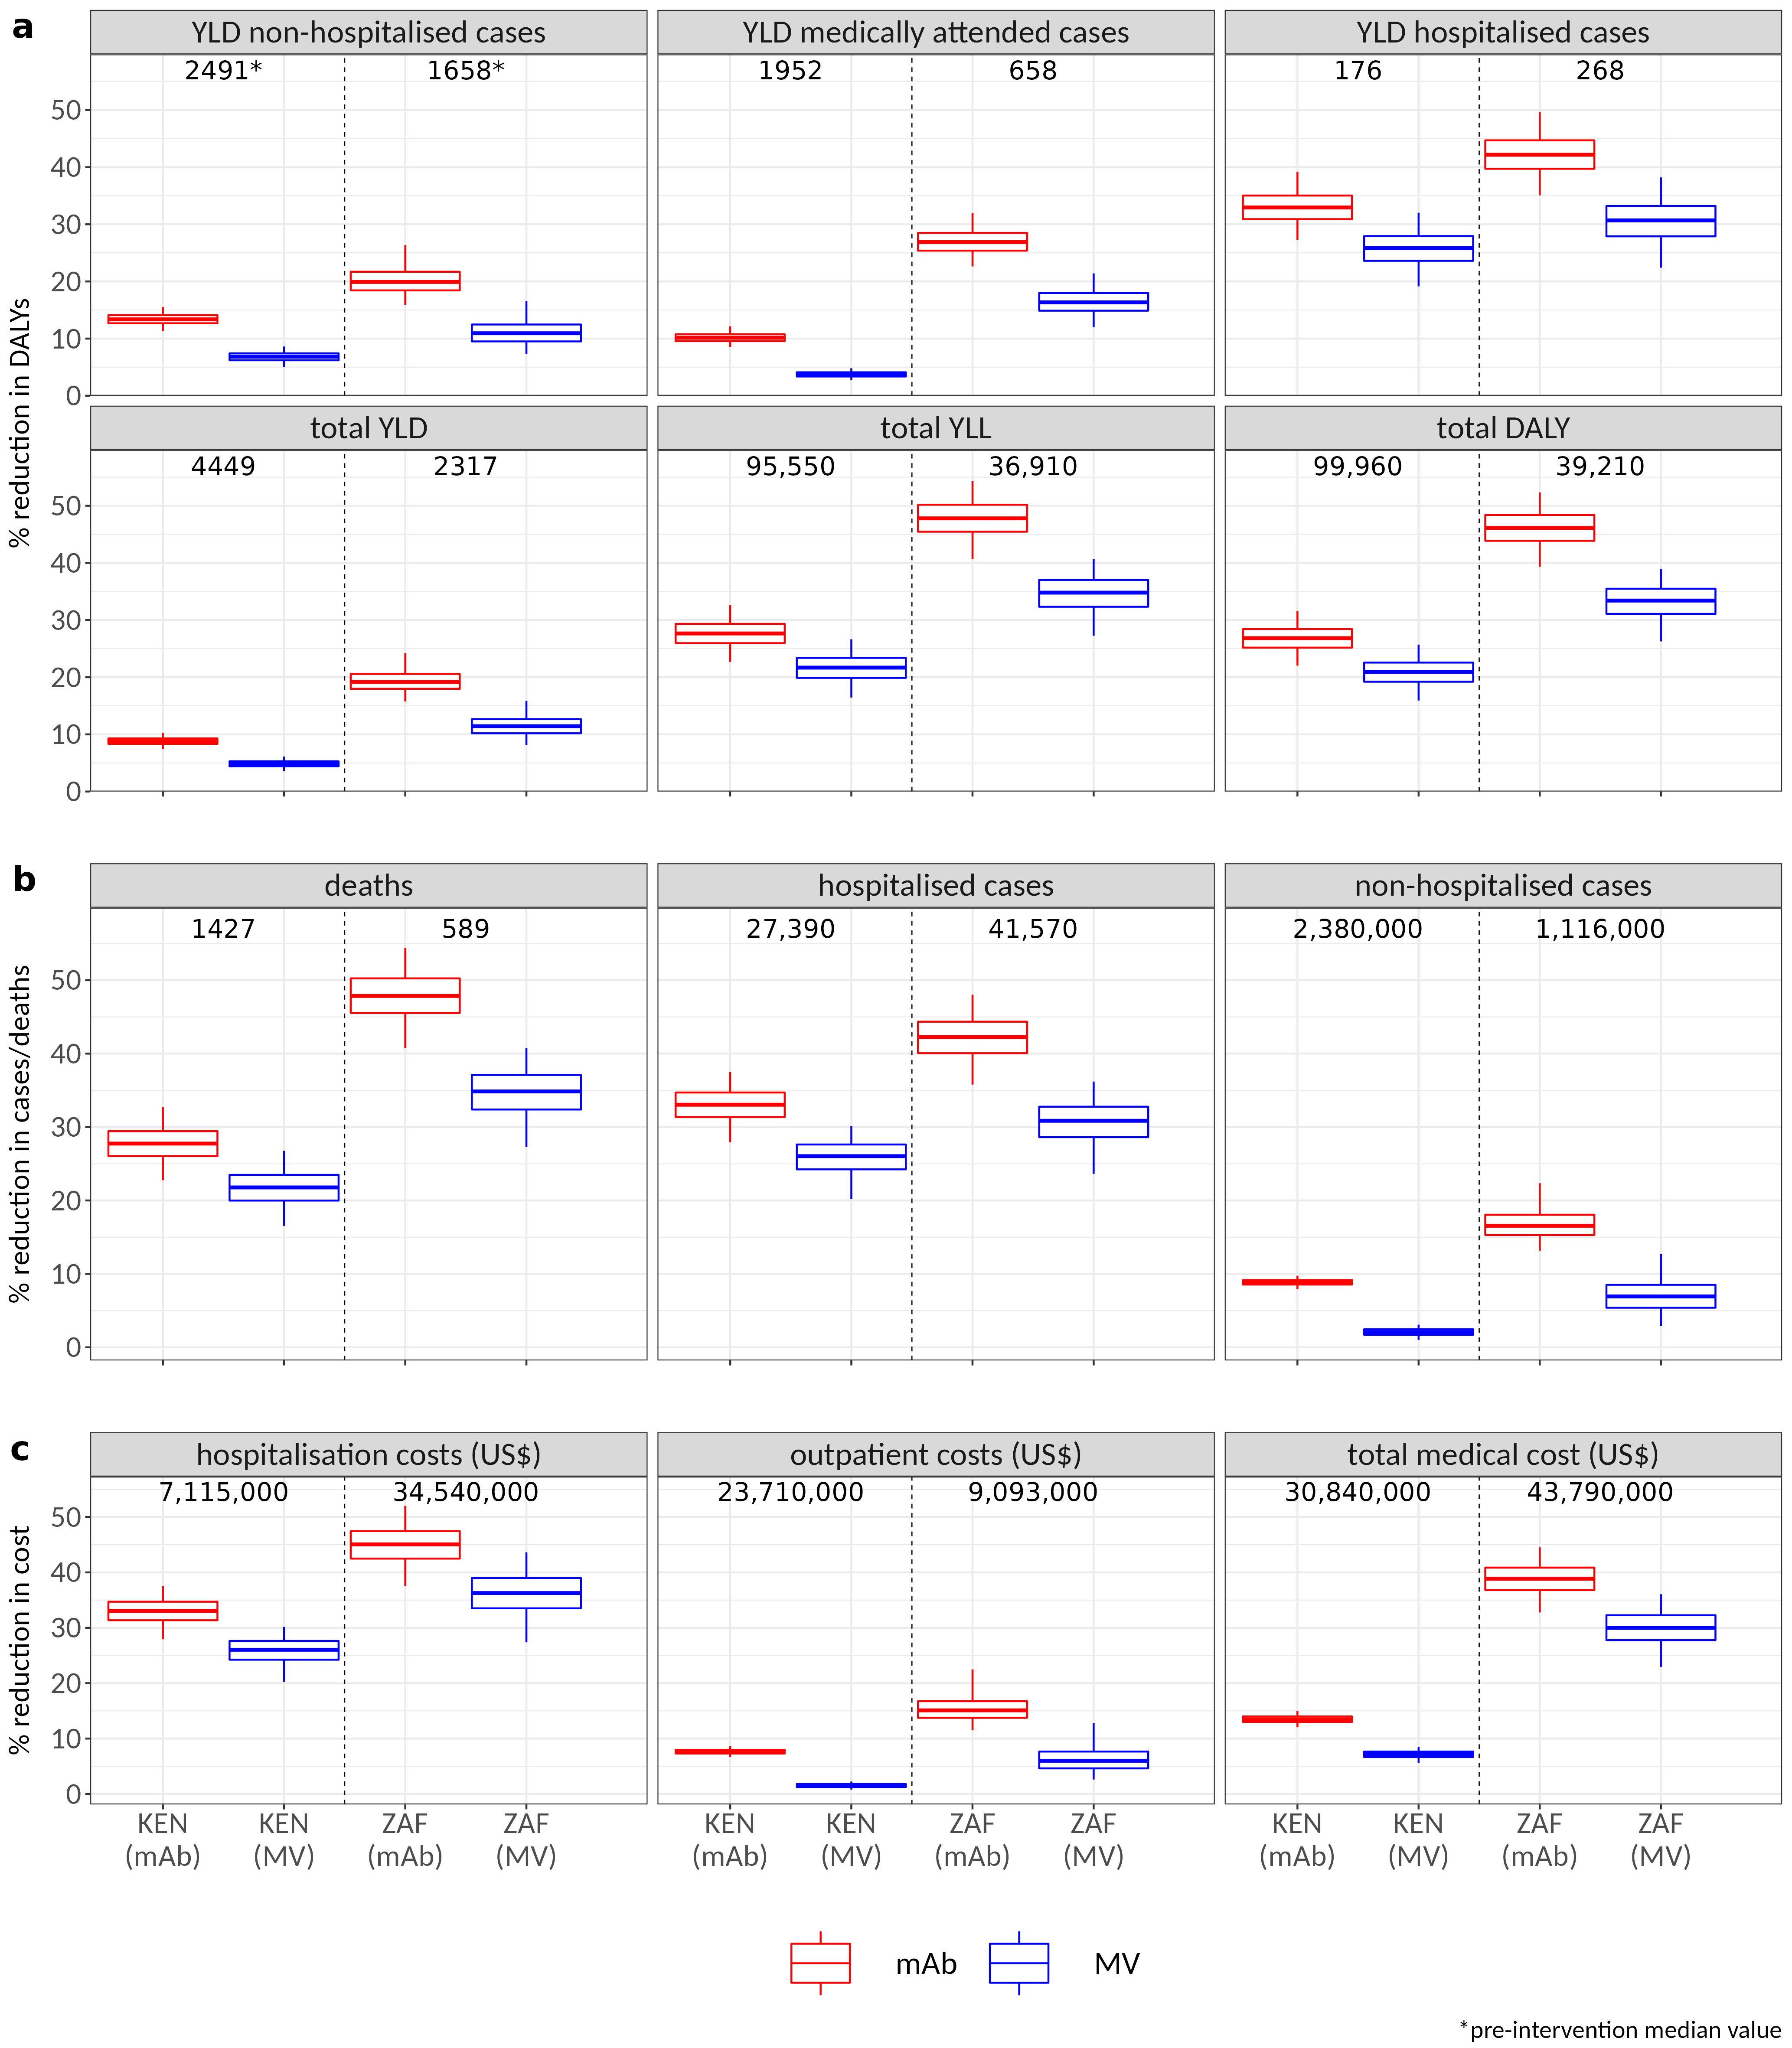

Values plotted in this chart, from the file beside it:
source, variable, mean, median, CI50_low, CI50_high, CI95_low, CI95_high, norm_mean, norm_median, norm_CI50_low, norm_CI50_high, norm_CI95_low, norm_CI95_high, price, source_num, country_iso, intervention, plot_variable, country_plot, burden_interv, vartype, vec, orig_burden_round
new data (hospital-based + HUS), hosp_med_att_YLD, 1954, 1952, 1910, 1993, 1843, 2078, NA, NA, NA, NA, NA, NA, 6, NA, KEN, mAb, YLD medically attended cases, Kenya, burden, hosp_med_att_YLD, NA, NA
new data (hospital-based + HUS), hosp_med_att_YLD_averted, 199, 198, 186, 211, 164, 242, 0.102, 0.101, 0.096, 0.108, 0.085, 0.122, 6, NA, KEN, mAb, YLD medically attended cases, Kenya, averted burden, hosp_med_att_YLD, 1952, 1952
new data (hospital-based + HUS), hosp_YLD, 176, 176, 170, 183, 157, 197, NA, NA, NA, NA, NA, NA, 6, NA, KEN, mAb, YLD hospitalised cases, Kenya, burden, hosp_YLD, NA, NA
new data (hospital-based + HUS), hosp_YLD_averted, 58, 58, 53, 63, 45, 73, 0.33, 0.329, 0.309, 0.35, 0.273, 0.392, 6, NA, KEN, mAb, YLD hospitalised cases, Kenya, averted burden, hosp_YLD, 176, 176
new data (hospital-based + HUS), non_hosp_YLD, 2495, 2493, 2442, 2546, 2356, 2645, NA, NA, NA, NA, NA, NA, 6, NA, KEN, mAb, YLD non-hospitalised cases, Kenya, burden, non_hosp_YLD, NA, NA
new data (hospital-based + HUS), non_hosp_YLD_averted, 334, 333, 314, 354, 277, 398, 0.134, 0.134, 0.127, 0.141, 0.114, 0.155, 6, NA, KEN, mAb, YLD non-hospitalised cases, Kenya, averted burden, non_hosp_YLD, 2491, 2491
new data (hospital-based + HUS), total_DALY, 100251, 100151, 97285, 103104, 91639, 109340, NA, NA, NA, NA, NA, NA, 6, NA, KEN, mAb, total DALY, Kenya, burden, total_DALY, NA, NA
new data (hospital-based + HUS), total_DALY_averted, 26912, 26820, 24877, 28866, 21385, 32939, 0.268, 0.268, 0.252, 0.284, 0.22, 0.316, 6, NA, KEN, mAb, total DALY, Kenya, averted burden, total_DALY, 99960, 99,960
new data (hospital-based + HUS), total_YLD, 4449, 4447, 4358, 4534, 4214, 4702, NA, NA, NA, NA, NA, NA, 6, NA, KEN, mAb, total YLD, Kenya, burden, total_YLD, NA, NA
new data (hospital-based + HUS), total_YLD_averted, 393, 392, 369, 415, 325, 466, 0.088, 0.088, 0.083, 0.093, 0.074, 0.102, 6, NA, KEN, mAb, total YLD, Kenya, averted burden, total_YLD, 4449, 4449
new data (hospital-based + HUS), total_YLL, 95802, 95698, 92850, 98660, 87256, 104914, NA, NA, NA, NA, NA, NA, 6, NA, KEN, mAb, total YLL, Kenya, burden, total_YLL, NA, NA
new data (hospital-based + HUS), total_YLL_averted, 26520, 26422, 24489, 28463, 21009, 32512, 0.277, 0.277, 0.26, 0.293, 0.227, 0.326, 6, NA, KEN, mAb, total YLL, Kenya, averted burden, total_YLL, 95550, 95,550
new data (hospital-based + HUS), hosp_med_att_YLD, 1954, 1952, 1910, 1993, 1843, 2078, NA, NA, NA, NA, NA, NA, 3, NA, KEN, MV, YLD medically attended cases, Kenya, burden, hosp_med_att_YLD, NA, NA
new data (hospital-based + HUS), hosp_med_att_YLD_averted, 73, 73, 66, 80, 53, 94, 0.037, 0.037, 0.034, 0.041, 0.027, 0.048, 3, NA, KEN, MV, YLD medically attended cases, Kenya, averted burden, hosp_med_att_YLD, 1958, 1958
new data (hospital-based + HUS), hosp_YLD, 176, 176, 170, 183, 157, 197, NA, NA, NA, NA, NA, NA, 3, NA, KEN, MV, YLD hospitalised cases, Kenya, burden, hosp_YLD, NA, NA
new data (hospital-based + HUS), hosp_YLD_averted, 45, 45, 41, 50, 32, 60, 0.257, 0.258, 0.236, 0.279, 0.191, 0.32, 3, NA, KEN, MV, YLD hospitalised cases, Kenya, averted burden, hosp_YLD, 174, 174
new data (hospital-based + HUS), non_hosp_YLD, 2495, 2493, 2442, 2546, 2356, 2645, NA, NA, NA, NA, NA, NA, 3, NA, KEN, MV, YLD non-hospitalised cases, Kenya, burden, non_hosp_YLD, NA, NA
new data (hospital-based + HUS), non_hosp_YLD_averted, 170, 170, 154, 186, 124, 218, 0.068, 0.068, 0.062, 0.074, 0.05, 0.086, 3, NA, KEN, MV, YLD non-hospitalised cases, Kenya, averted burden, non_hosp_YLD, 2490, 2490
new data (hospital-based + HUS), total_DALY, 100251, 100151, 97285, 103104, 91639, 109340, NA, NA, NA, NA, NA, NA, 3, NA, KEN, MV, total DALY, Kenya, burden, total_DALY, NA, NA
new data (hospital-based + HUS), total_DALY_averted, 20957, 20860, 18987, 22889, 15420, 26810, 0.209, 0.209, 0.192, 0.226, 0.159, 0.257, 3, NA, KEN, MV, total DALY, Kenya, averted burden, total_DALY, 99640, 99,640
new data (hospital-based + HUS), total_YLD, 4449, 4447, 4358, 4534, 4214, 4702, NA, NA, NA, NA, NA, NA, 3, NA, KEN, MV, total YLD, Kenya, burden, total_YLD, NA, NA
new data (hospital-based + HUS), total_YLD_averted, 216, 216, 195, 236, 156, 276, 0.049, 0.049, 0.044, 0.053, 0.036, 0.061, 3, NA, KEN, MV, total YLD, Kenya, averted burden, total_YLD, 4443, 4443
new data (hospital-based + HUS), total_YLL, 95802, 95698, 92850, 98660, 87256, 104914, NA, NA, NA, NA, NA, NA, 3, NA, KEN, MV, total YLL, Kenya, burden, total_YLL, NA, NA
new data (hospital-based + HUS), total_YLL_averted, 20741, 20644, 18770, 22675, 15216, 26592, 0.216, 0.217, 0.199, 0.234, 0.164, 0.266, 3, NA, KEN, MV, total YLL, Kenya, averted burden, total_YLL, 95220, 95,220
new data (hospital-based + HUS), hosp_med_att_YLD, 660, 658, 637, 680, 601, 729, NA, NA, NA, NA, NA, NA, 6, NA, ZAF, mAb, YLD medically attended cases, South Africa, burden, hosp_med_att_YLD, NA, NA
new data (hospital-based + HUS), hosp_med_att_YLD_averted, 179, 177, 164, 191, 143, 226, 0.27, 0.269, 0.254, 0.285, 0.226, 0.32, 6, NA, ZAF, mAb, YLD medically attended cases, South Africa, averted burden, hosp_med_att_YLD, 658, 658
new data (hospital-based + HUS), hosp_YLD, 268, 267, 256, 280, 232, 305, NA, NA, NA, NA, NA, NA, 6, NA, ZAF, mAb, YLD hospitalised cases, South Africa, burden, hosp_YLD, NA, NA
new data (hospital-based + HUS), hosp_YLD_averted, 113, 113, 103, 123, 87, 144, 0.422, 0.422, 0.397, 0.447, 0.351, 0.496, 6, NA, ZAF, mAb, YLD hospitalised cases, South Africa, averted burden, hosp_YLD, 268, 268
new data (hospital-based + HUS), non_hosp_YLD, 1670, 1662, 1599, 1728, 1492, 1903, NA, NA, NA, NA, NA, NA, 6, NA, ZAF, mAb, YLD non-hospitalised cases, South Africa, burden, non_hosp_YLD, NA, NA
new data (hospital-based + HUS), non_hosp_YLD_averted, 339, 330, 300, 367, 250, 486, 0.202, 0.199, 0.184, 0.217, 0.159, 0.264, 6, NA, ZAF, mAb, YLD non-hospitalised cases, South Africa, averted burden, non_hosp_YLD, 1658, 1658
new data (hospital-based + HUS), total_DALY, 39289, 39272, 38343, 40210, 36610, 42132, NA, NA, NA, NA, NA, NA, 6, NA, ZAF, mAb, total DALY, South Africa, burden, total_DALY, NA, NA
new data (hospital-based + HUS), total_DALY_averted, 18112, 18084, 17058, 19133, 15137, 21202, 0.461, 0.461, 0.439, 0.484, 0.393, 0.523, 6, NA, ZAF, mAb, total DALY, South Africa, averted burden, total_DALY, 39210, 39,210
new data (hospital-based + HUS), total_YLD, 2330, 2322, 2249, 2400, 2122, 2587, NA, NA, NA, NA, NA, NA, 6, NA, ZAF, mAb, total YLD, South Africa, burden, total_YLD, NA, NA
new data (hospital-based + HUS), total_YLD_averted, 452, 444, 410, 484, 349, 606, 0.194, 0.192, 0.18, 0.206, 0.158, 0.242, 6, NA, ZAF, mAb, total YLD, South Africa, averted burden, total_YLD, 2317, 2317
new data (hospital-based + HUS), total_YLL, 36960, 36942, 36020, 37881, 34278, 39795, NA, NA, NA, NA, NA, NA, 6, NA, ZAF, mAb, total YLL, South Africa, burden, total_YLL, NA, NA
new data (hospital-based + HUS), total_YLL_averted, 17659, 17641, 16618, 18670, 14744, 20720, 0.478, 0.478, 0.455, 0.502, 0.407, 0.543, 6, NA, ZAF, mAb, total YLL, South Africa, averted burden, total_YLL, 36910, 36,910
new data (hospital-based + HUS), hosp_med_att_YLD, 660, 658, 637, 680, 601, 729, NA, NA, NA, NA, NA, NA, 3, NA, ZAF, MV, YLD medically attended cases, South Africa, burden, hosp_med_att_YLD, NA, NA
new data (hospital-based + HUS), hosp_med_att_YLD_averted, 109, 107, 96, 120, 76, 150, 0.165, 0.163, 0.149, 0.18, 0.12, 0.214, 3, NA, ZAF, MV, YLD medically attended cases, South Africa, averted burden, hosp_med_att_YLD, 655, 655
new data (hospital-based + HUS), hosp_YLD, 268, 267, 256, 280, 232, 305, NA, NA, NA, NA, NA, NA, 3, NA, ZAF, MV, YLD hospitalised cases, South Africa, burden, hosp_YLD, NA, NA
new data (hospital-based + HUS), hosp_YLD_averted, 82, 82, 73, 91, 56, 109, 0.305, 0.307, 0.279, 0.332, 0.224, 0.382, 3, NA, ZAF, MV, YLD hospitalised cases, South Africa, averted burden, hosp_YLD, 267, 267
new data (hospital-based + HUS), non_hosp_YLD, 1670, 1662, 1599, 1728, 1492, 1903, NA, NA, NA, NA, NA, NA, 3, NA, ZAF, MV, YLD non-hospitalised cases, South Africa, burden, non_hosp_YLD, NA, NA
new data (hospital-based + HUS), non_hosp_YLD_averted, 188, 181, 156, 210, 118, 300, 0.112, 0.109, 0.095, 0.125, 0.073, 0.166, 3, NA, ZAF, MV, YLD non-hospitalised cases, South Africa, averted burden, non_hosp_YLD, 1655, 1655
new data (hospital-based + HUS), total_DALY, 39289, 39272, 38343, 40210, 36610, 42132, NA, NA, NA, NA, NA, NA, 3, NA, ZAF, MV, total DALY, South Africa, burden, total_DALY, NA, NA
new data (hospital-based + HUS), total_DALY_averted, 13048, 13062, 12076, 14041, 10174, 15745, 0.332, 0.334, 0.311, 0.355, 0.263, 0.39, 3, NA, ZAF, MV, total DALY, South Africa, averted burden, total_DALY, 39100, 39,100
new data (hospital-based + HUS), total_YLD, 2330, 2322, 2249, 2400, 2122, 2587, NA, NA, NA, NA, NA, NA, 3, NA, ZAF, MV, total YLD, South Africa, burden, total_YLD, NA, NA
new data (hospital-based + HUS), total_YLD_averted, 270, 265, 235, 298, 184, 388, 0.115, 0.114, 0.102, 0.127, 0.081, 0.159, 3, NA, ZAF, MV, total YLD, South Africa, averted burden, total_YLD, 2320, 2320
new data (hospital-based + HUS), total_YLL, 36960, 36942, 36020, 37881, 34278, 39795, NA, NA, NA, NA, NA, NA, 3, NA, ZAF, MV, total YLL, South Africa, burden, total_YLL, NA, NA
new data (hospital-based + HUS), total_YLL_averted, 12779, 12793, 11808, 13768, 9906, 15490, 0.346, 0.348, 0.323, 0.37, 0.273, 0.407, 3, NA, ZAF, MV, total YLL, South Africa, averted burden, total_YLL, 36760, 36,760
new data (hospital-based + HUS), hosp_cases, 27409, 27404, 27009, 27810, 26241, 28614, NA, NA, NA, NA, NA, NA, 6, NA, KEN, mAb, hospitalised cases, Kenya, burden, hosp_cases, NA, NA
new data (hospital-based + HUS), hosp_cases_averted, 9039, 9050, 8556, 9533, 7566, 10413, 0.33, 0.33, 0.314, 0.347, 0.279, 0.375, 6, NA, KEN, mAb, hospitalised cases, Kenya, averted burden, hosp_cases, 27390, 27,390
new data (hospital-based + HUS), hosp_SARI, 27409, 27404, 27009, 27810, 26241, 28614, NA, NA, NA, NA, NA, NA, 6, NA, KEN, mAb, hospitalised SARI, Kenya, burden, hosp_SARI, NA, NA
new data (hospital-based + HUS), non_hosp_cases, 2381621, 2381952, 2363193, 2400516, 2328208, 2434064, NA, NA, NA, NA, NA, NA, 6, NA, KEN, mAb, non-hospitalised cases, Kenya, burden, non_hosp_cases, NA, NA
new data (hospital-based + HUS), non_hosp_cases_averted, 210807, 210818, 203400, 218511, 188509, 232644, 0.089, 0.089, 0.085, 0.092, 0.079, 0.097, 6, NA, KEN, mAb, non-hospitalised cases, Kenya, averted burden, non_hosp_cases, 2380000, 2,380,000
new data (hospital-based + HUS), non_hosp_SARI, 84533, 84530, 83287, 85757, 81100, 88217, NA, NA, NA, NA, NA, NA, 6, NA, KEN, mAb, non-hospitalised SARI, Kenya, burden, non_hosp_SARI, NA, NA
new data (hospital-based + HUS), rsv_deaths, 1431, 1430, 1387, 1474, 1304, 1567, NA, NA, NA, NA, NA, NA, 6, NA, KEN, mAb, deaths, Kenya, burden, rsv_deaths, NA, NA
new data (hospital-based + HUS), rsv_deaths_averted, 398, 396, 367, 427, 315, 488, 0.278, 0.277, 0.26, 0.294, 0.228, 0.327, 6, NA, KEN, mAb, deaths, Kenya, averted burden, rsv_deaths, 1427, 1427
new data (hospital-based + HUS), hosp_cases, 27409, 27404, 27009, 27810, 26241, 28614, NA, NA, NA, NA, NA, NA, 3, NA, KEN, MV, hospitalised cases, Kenya, burden, hosp_cases, NA, NA
new data (hospital-based + HUS), hosp_cases_averted, 7078, 7127, 6610, 7589, 5516, 8375, 0.258, 0.26, 0.242, 0.276, 0.202, 0.302, 3, NA, KEN, MV, hospitalised cases, Kenya, averted burden, hosp_cases, 27380, 27,380
new data (hospital-based + HUS), hosp_SARI, 27409, 27404, 27009, 27810, 26241, 28614, NA, NA, NA, NA, NA, NA, 3, NA, KEN, MV, hospitalised SARI, Kenya, burden, hosp_SARI, NA, NA
new data (hospital-based + HUS), non_hosp_cases, 2381621, 2381952, 2363193, 2400516, 2328208, 2434064, NA, NA, NA, NA, NA, NA, 3, NA, KEN, MV, non-hospitalised cases, Kenya, burden, non_hosp_cases, NA, NA
... 48 more rows
